Run: headless pygame with SDL's dummy video driver; simulated clock (each Clock.tick advances the game by its frame time, no real sleeping); random seed 0; keys injected as events and as key.get_pressed() state; mouse plan: one left click at the window centre at the start of phase 2, then a move to the lower-right quarter at the start of phase 3.
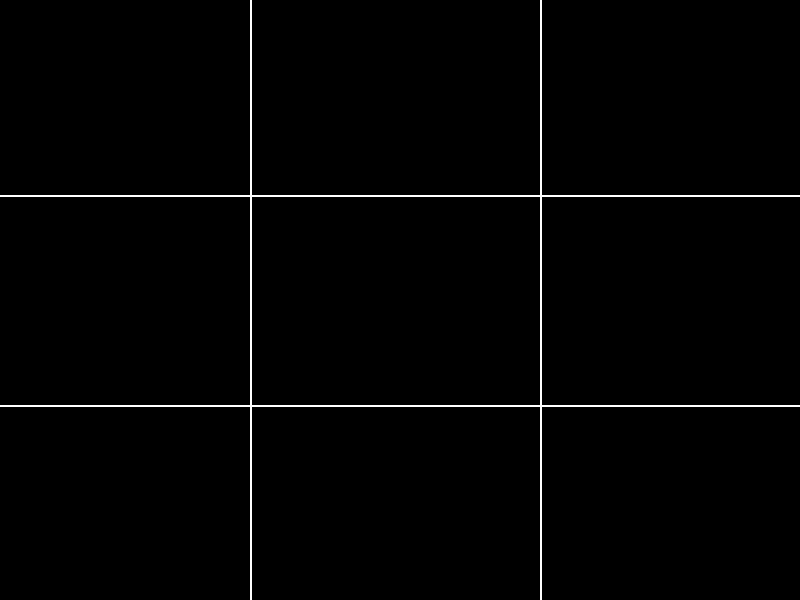
Frame 1 of 4 · flips 1–60 · no input
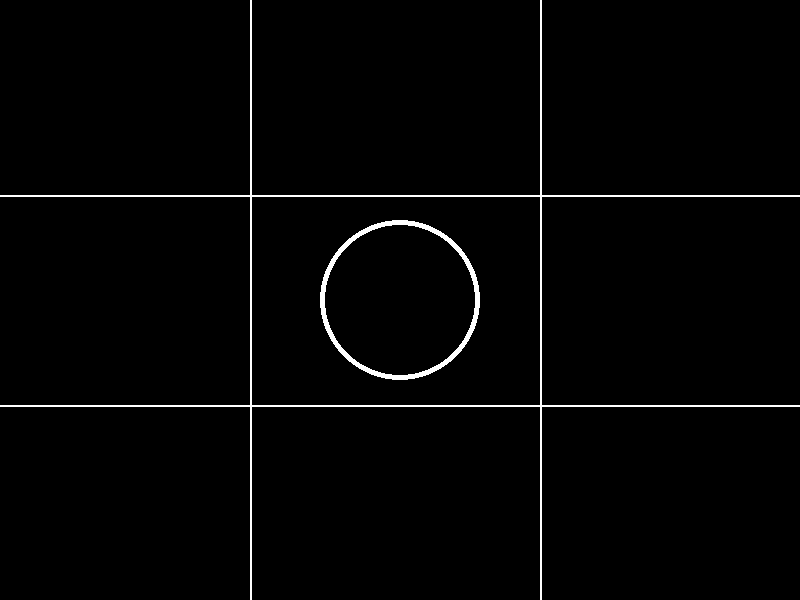
Frame 2 of 4 · flips 61–180 · clicked the window centre · tapped SPACE, RETURN · held RIGHT (→), D
Frame 3 of 4 · flips 181–300 · moved the mouse to the lower-right quarter · held DOWN (↓), S · screen unchanged from frame 2, image omitted
Frame 4 of 4 · flips 301–420 · held LEFT (←), A, UP (↑), W · screen unchanged from frame 3, image omitted

The pygame program that drew these frames:

import pygame

surf = pygame.display.set_mode((800,600))
run = True

def draw_board():
   pygame.draw.line(surf,(255,255,255),(250,0),(250,600),2)
   pygame.draw.line(surf,(255,255,255),(540,0),(540,600),2)
   pygame.draw.line(surf,(255,255,255),(0,195),(800,195),2)
   pygame.draw.line(surf,(255,255,255),(0,405),(800,405),2)
   pygame.display.flip()

def draw_cross(pos2):
      pygame.draw.line(surf,(255,255,255),(pos2),(pos2),5)
      pygame.draw.line(surf,(255,255,255),(pos2),(pos2),5)
      pygame.display.flip()

def draw_circle(pos):
   pygame.draw.circle (surf ,(255,255,255),(pos),80 , 5)
   pygame.display.flip()

while run:
     for event in pygame.event.get():
         if event.type == pygame.QUIT:
            run = False
         elif event.type == pygame.MOUSEBUTTONDOWN:
            if pygame.mouse.get_pressed() == (1,0,0) :
               draw_circle(pygame.mouse.get_pos())
         elif event.type == pygame.MOUSEBUTTONDOWN:
             if pygame.mouse.get_pressed() == (0,0,1) :
                 draw_cross(pygame.mouse.get_pos())
     draw_board()

pygame.quit()
